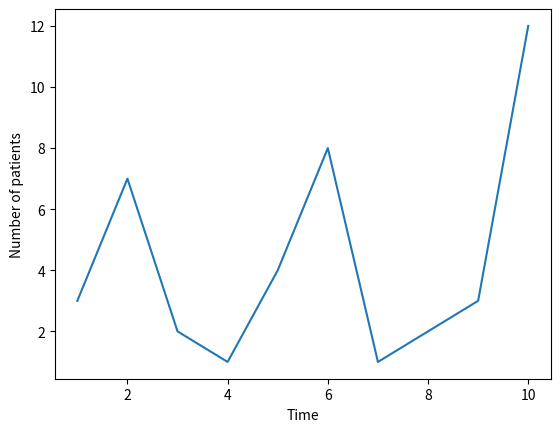

This chart was generated by the following Python code:
#!/usr/bin/env python3
# -*- coding: utf-8 -*-
"""
Created on Thu Aug  6 11:25:28 2020

[redacted]
"""


import matplotlib as mpl # the matplotlib library
import matplotlib.pyplot as plt # provides matlab-style plotting interface

# Data to plot
x = [1,2,3,4,5,6,7,8,9,10]
y = [3,7,2,1,4,8,1,2,3,12]

# Create a figure object and an axes object, and add the axes object as a
# subplot of the figure object
figure_1, ax = plt.subplots()

# Set x axis and y axis labels
ax.set_xlabel('Time')
ax.set_ylabel('Number of patients')

# Plot our data (x and y here)
ax.plot(x, y)

# Show the figure
figure_1.show()

